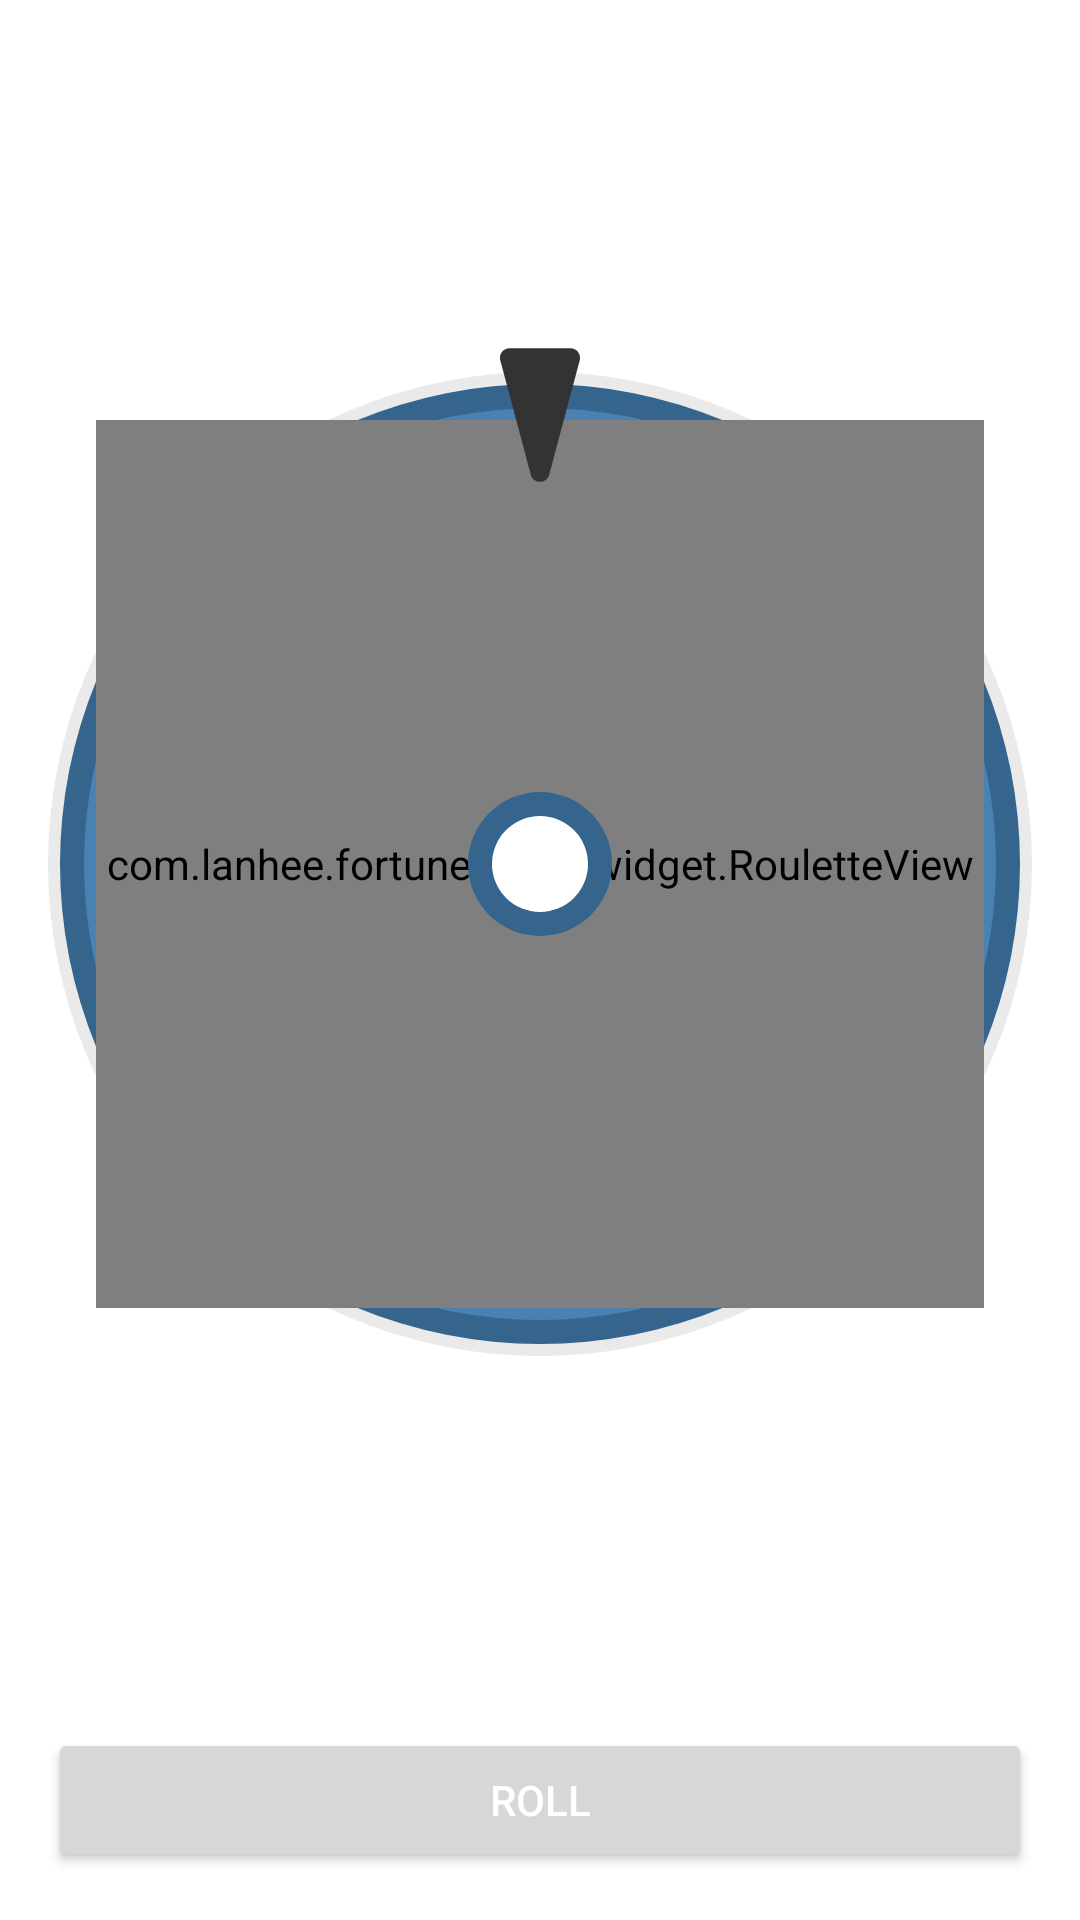

The Android layout XML behind this screen, and the referenced resources:
<!-- AndroidManifest.xml: application theme Theme.FortuneWheel -->
<!-- res/layout/activity_main.xml -->
<?xml version="1.0" encoding="utf-8"?>
<androidx.constraintlayout.widget.ConstraintLayout xmlns:android="http://schemas.android.com/apk/res/android"
    xmlns:app="http://schemas.android.com/apk/res-auto"
    xmlns:tools="http://schemas.android.com/tools"
    android:layout_width="match_parent"
    android:layout_height="match_parent"
    tools:context=".screen.main.MainActivity">

    <TextView
        android:id="@+id/tv_result"
        android:layout_width="wrap_content"
        android:layout_height="wrap_content"
        android:textColor="@color/primaryDark"
        android:textSize="32dp"
        android:textStyle="bold"
        android:gravity="center"
        android:maxLines="1"
        android:ellipsize="end"
        app:layout_constraintStart_toStartOf="parent"
        app:layout_constraintEnd_toEndOf="parent"
        app:layout_constraintTop_toTopOf="parent"
        app:layout_constraintBottom_toTopOf="@id/tv_result_sub"
        app:layout_constraintVertical_chainStyle="packed"
        />
    <TextView
        android:id="@+id/tv_result_sub"
        android:layout_width="wrap_content"
        android:layout_height="wrap_content"
        android:textColor="@color/black"
        android:textSize="14dp"
        android:text="@string/text_isSelected"
        app:layout_constraintStart_toStartOf="parent"
        app:layout_constraintEnd_toEndOf="parent"
        app:layout_constraintTop_toBottomOf="@id/tv_result"
        app:layout_constraintBottom_toTopOf="@id/roulette"
        />

    <androidx.constraintlayout.widget.Group
        android:id="@+id/grp_result_text"
        android:layout_width="0dp"
        android:layout_height="0dp"
        app:constraint_referenced_ids="tv_result, tv_result_sub"
        android:visibility="gone"/>

    <ImageView
        android:id="@+id/iv_background_roulette"
        android:layout_width="0dp"
        android:layout_height="0dp"
        android:layout_marginHorizontal="16dp"
        android:background="@drawable/bg_roulette"
        app:layout_constraintStart_toStartOf="parent"
        app:layout_constraintEnd_toEndOf="parent"
        app:layout_constraintTop_toTopOf="parent"
        app:layout_constraintBottom_toTopOf="@id/btn_roll"
        app:layout_constraintDimensionRatio="1:1"
        />
    <com.lanhee.fortunewheel.widget.RouletteView
        android:id="@+id/roulette"
        android:layout_width="0dp"
        android:layout_height="0dp"
        android:layout_margin="16dp"
        app:layout_constraintStart_toStartOf="@id/iv_background_roulette"
        app:layout_constraintEnd_toEndOf="@id/iv_background_roulette"
        app:layout_constraintTop_toTopOf="@id/iv_background_roulette"
        app:layout_constraintBottom_toBottomOf="@id/iv_background_roulette"
         />

    <ImageView
        android:layout_width="wrap_content"
        android:layout_height="wrap_content"
        android:src="@drawable/img_stopper"
        app:layout_constraintStart_toStartOf="@id/roulette"
        app:layout_constraintEnd_toEndOf="@id/roulette"
        app:layout_constraintTop_toTopOf="@id/roulette"
        app:layout_constraintBottom_toTopOf="@id/roulette" />

    <ImageView
        android:layout_width="wrap_content"
        android:layout_height="wrap_content"
        android:src="@drawable/img_center"
        app:layout_constraintStart_toStartOf="@id/roulette"
        app:layout_constraintEnd_toEndOf="@id/roulette"
        app:layout_constraintTop_toTopOf="@id/roulette"
        app:layout_constraintBottom_toBottomOf="@id/roulette" />

    <Button
        android:id="@+id/btn_roll"
        android:layout_width="0dp"
        android:layout_height="wrap_content"
        android:layout_marginHorizontal="16dp"
        android:layout_marginBottom="16dp"
        android:text="@string/action_roll"
        android:textColor="#FFF"
        app:layout_constraintStart_toStartOf="parent"
        app:layout_constraintEnd_toEndOf="parent"
        app:layout_constraintBottom_toBottomOf="parent" />

</androidx.constraintlayout.widget.ConstraintLayout>
<!-- resources referenced by this layout -->
<resources>
  <color name="black">#FF000000</color>
  <color name="primaryDark">#FF35648D</color>
  <!-- drawable bg_roulette (drawable) -->
  <?xml version="1.0" encoding="utf-8"?>
  <layer-list xmlns:android="http://schemas.android.com/apk/res/android">
      <item>
          <shape android:shape="oval">
              <solid android:color="#EAEAEA" />
          </shape>
      </item>
  
      <item android:left="4dp" android:right="4dp" android:top="4dp" android:bottom="4dp">
          <shape android:shape="oval">
  
              <solid android:color="@color/primaryDark" />
          </shape>
      </item>
  
      <item android:left="12dp" android:right="12dp" android:top="12dp" android:bottom="12dp">
          <shape android:shape="oval">
              <solid android:color="@color/primary" />
              <padding android:top="8dp" android:bottom="8dp" android:left="8dp" android:right="8dp" />
          </shape>
      </item>
  
  </layer-list>
  <!-- drawable img_center (drawable) -->
  <?xml version="1.0" encoding="utf-8"?>
  <layer-list xmlns:android="http://schemas.android.com/apk/res/android">
      <item>
          <shape android:shape="oval">
              <solid android:color="@color/primaryDark" />
              <size android:width="48dp" android:height="48dp"/>
          </shape>
      </item>
  
      <item android:left="8dp" android:right="8dp" android:top="8dp" android:bottom="8dp">
          <shape android:shape="oval">
              <solid android:color="@color/white" />
          </shape>
      </item>
  
  </layer-list>
  <!-- drawable img_stopper (drawable) -->
  <vector android:height="48dp" android:viewportHeight="151"
      android:viewportWidth="86" android:width="27.337748dp" xmlns:android="http://schemas.android.com/apk/res/android">
      <path android:fillColor="#333333" android:pathData="M52.66,132.79C50.02,142.69 35.98,142.69 33.34,132.79L1.32,12.83C-0.37,6.48 4.41,0.25 10.99,0.25L75.01,0.25C81.59,0.25 86.37,6.48 84.68,12.83L52.66,132.79Z"/>
  </vector>
  <string name="action_roll">Roll</string>
  <string name="text_isSelected">is Selected!!</string>
  <style name="Theme.FortuneWheel" parent="Theme.MaterialComponents.DayNight.DarkActionBar">
          
          <item name="colorPrimary">@color/primary</item>
          <item name="colorPrimaryVariant">@color/primaryDark</item>
          <item name="colorOnPrimary">@color/white</item>
          
          <item name="android:statusBarColor">?attr/colorPrimaryVariant</item>
          
          <item name="android:windowDisablePreview">true</item>
      </style>
  <color name="primary">#FF4981B3</color>
  <color name="white">#FFFFFFFF</color>
</resources>
